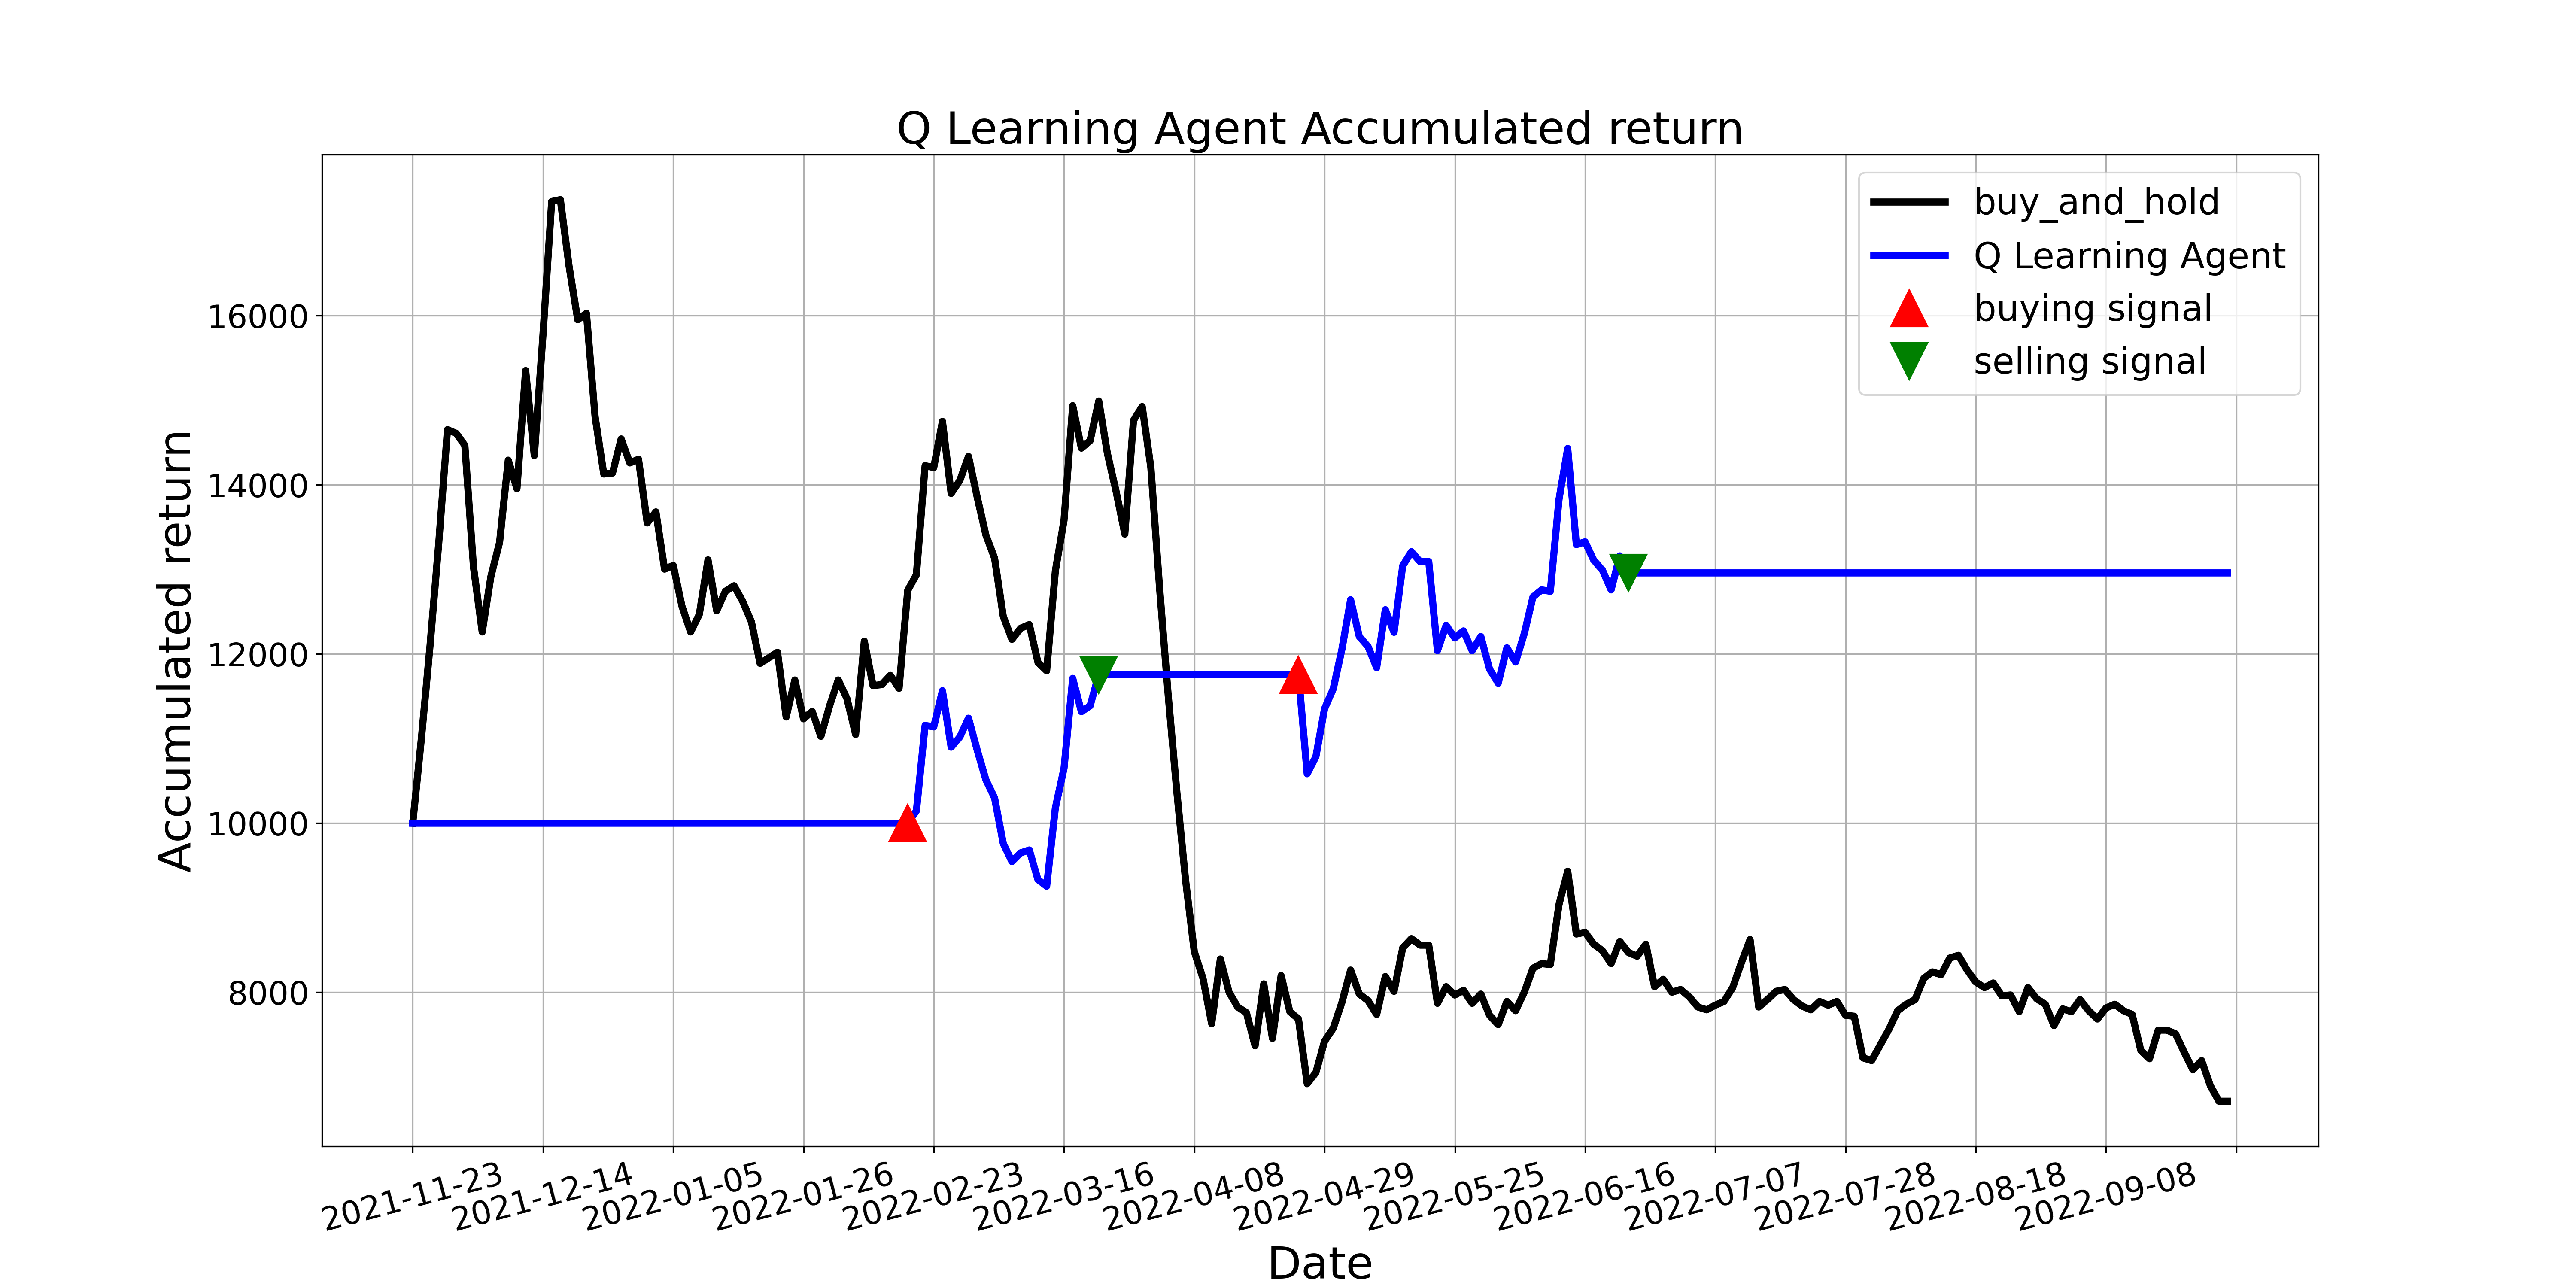

The file beside this chart, header and first rows:
, tradeDate, B&H, action, operation, return
0, 2021-11-23, 10000, 0, 0, 10000
1, 2021-11-24, 11005, 3, 0, 10000
2, 2021-11-25, 12108, 3, 0, 10000
3, 2021-11-26, 13320, 3, 0, 10000
4, 2021-11-29, 14652, 3, 0, 10000
5, 2021-11-30, 14608, 3, 0, 10000
6, 2021-12-01, 14466, 11, 0, 10000
7, 2021-12-02, 13025, 11, 0, 10000
8, 2021-12-03, 12260, 11, 0, 10000
9, 2021-12-06, 12916, 11, 0, 10000
10, 2021-12-07, 13320, 0, 0, 10000
11, 2021-12-08, 14292, 4, 0, 10000
12, 2021-12-09, 13953, 3, 0, 10000
13, 2021-12-10, 15351, 3, 0, 10000
14, 2021-12-13, 14346, 3, 0, 10000
15, 2021-12-14, 15777, 11, 0, 10000
16, 2021-12-15, 17349, 11, 0, 10000
17, 2021-12-16, 17371, 4, 0, 10000
18, 2021-12-17, 16585, 3, 0, 10000
19, 2021-12-20, 15951, 11, 0, 10000
20, 2021-12-21, 16028, 11, 0, 10000
21, 2021-12-22, 14805, 4, 0, 10000
22, 2021-12-23, 14128, 3, 0, 10000
23, 2021-12-24, 14139, 4, 0, 10000
24, 2021-12-27, 14543, 3, 0, 10000
25, 2021-12-28, 14259, 3, 0, 10000
26, 2021-12-29, 14302, 11, 0, 10000
27, 2021-12-30, 13549, 11, 0, 10000
28, 2021-12-31, 13680, 4, 0, 10000
29, 2022-01-04, 13003, 4, 0, 10000
30, 2022-01-05, 13047, 4, 0, 10000
31, 2022-01-06, 12566, 4, 0, 10000
32, 2022-01-07, 12260, 4, 0, 10000
33, 2022-01-10, 12468, 0, 0, 10000
34, 2022-01-11, 13112, 4, 0, 10000
35, 2022-01-12, 12512, 3, 0, 10000
36, 2022-01-13, 12741, 3, 0, 10000
37, 2022-01-14, 12806, 3, 0, 10000
38, 2022-01-17, 12621, 11, 0, 10000
39, 2022-01-18, 12381, 2, 0, 10000
40, 2022-01-19, 11889, 11, 0, 10000
41, 2022-01-20, 11955, 11, 0, 10000
42, 2022-01-21, 12020, 0, 0, 10000
43, 2022-01-24, 11256, 4, 0, 10000
44, 2022-01-25, 11693, 4, 0, 10000
45, 2022-01-26, 11234, 9, 0, 10000
46, 2022-01-27, 11321, 4, 0, 10000
47, 2022-01-28, 11026, 0, 0, 10000
48, 2022-02-07, 11387, 4, 0, 10000
49, 2022-02-08, 11693, 0, 0, 10000
50, 2022-02-09, 11474, 4, 0, 10000
51, 2022-02-10, 11048, 3, 0, 10000
52, 2022-02-11, 12151, 11, 0, 10000
53, 2022-02-14, 11627, 11, 0, 10000
54, 2022-02-15, 11638, 4, 0, 10000
55, 2022-02-16, 11747, 11, 0, 10000
56, 2022-02-17, 11594, 11, 0, 10000
57, 2022-02-18, 12752, 1, 1, 10000
58, 2022-02-21, 12937, 3, 0, 10146
59, 2022-02-22, 14226, 3, 0, 11156
... 150 more rows
